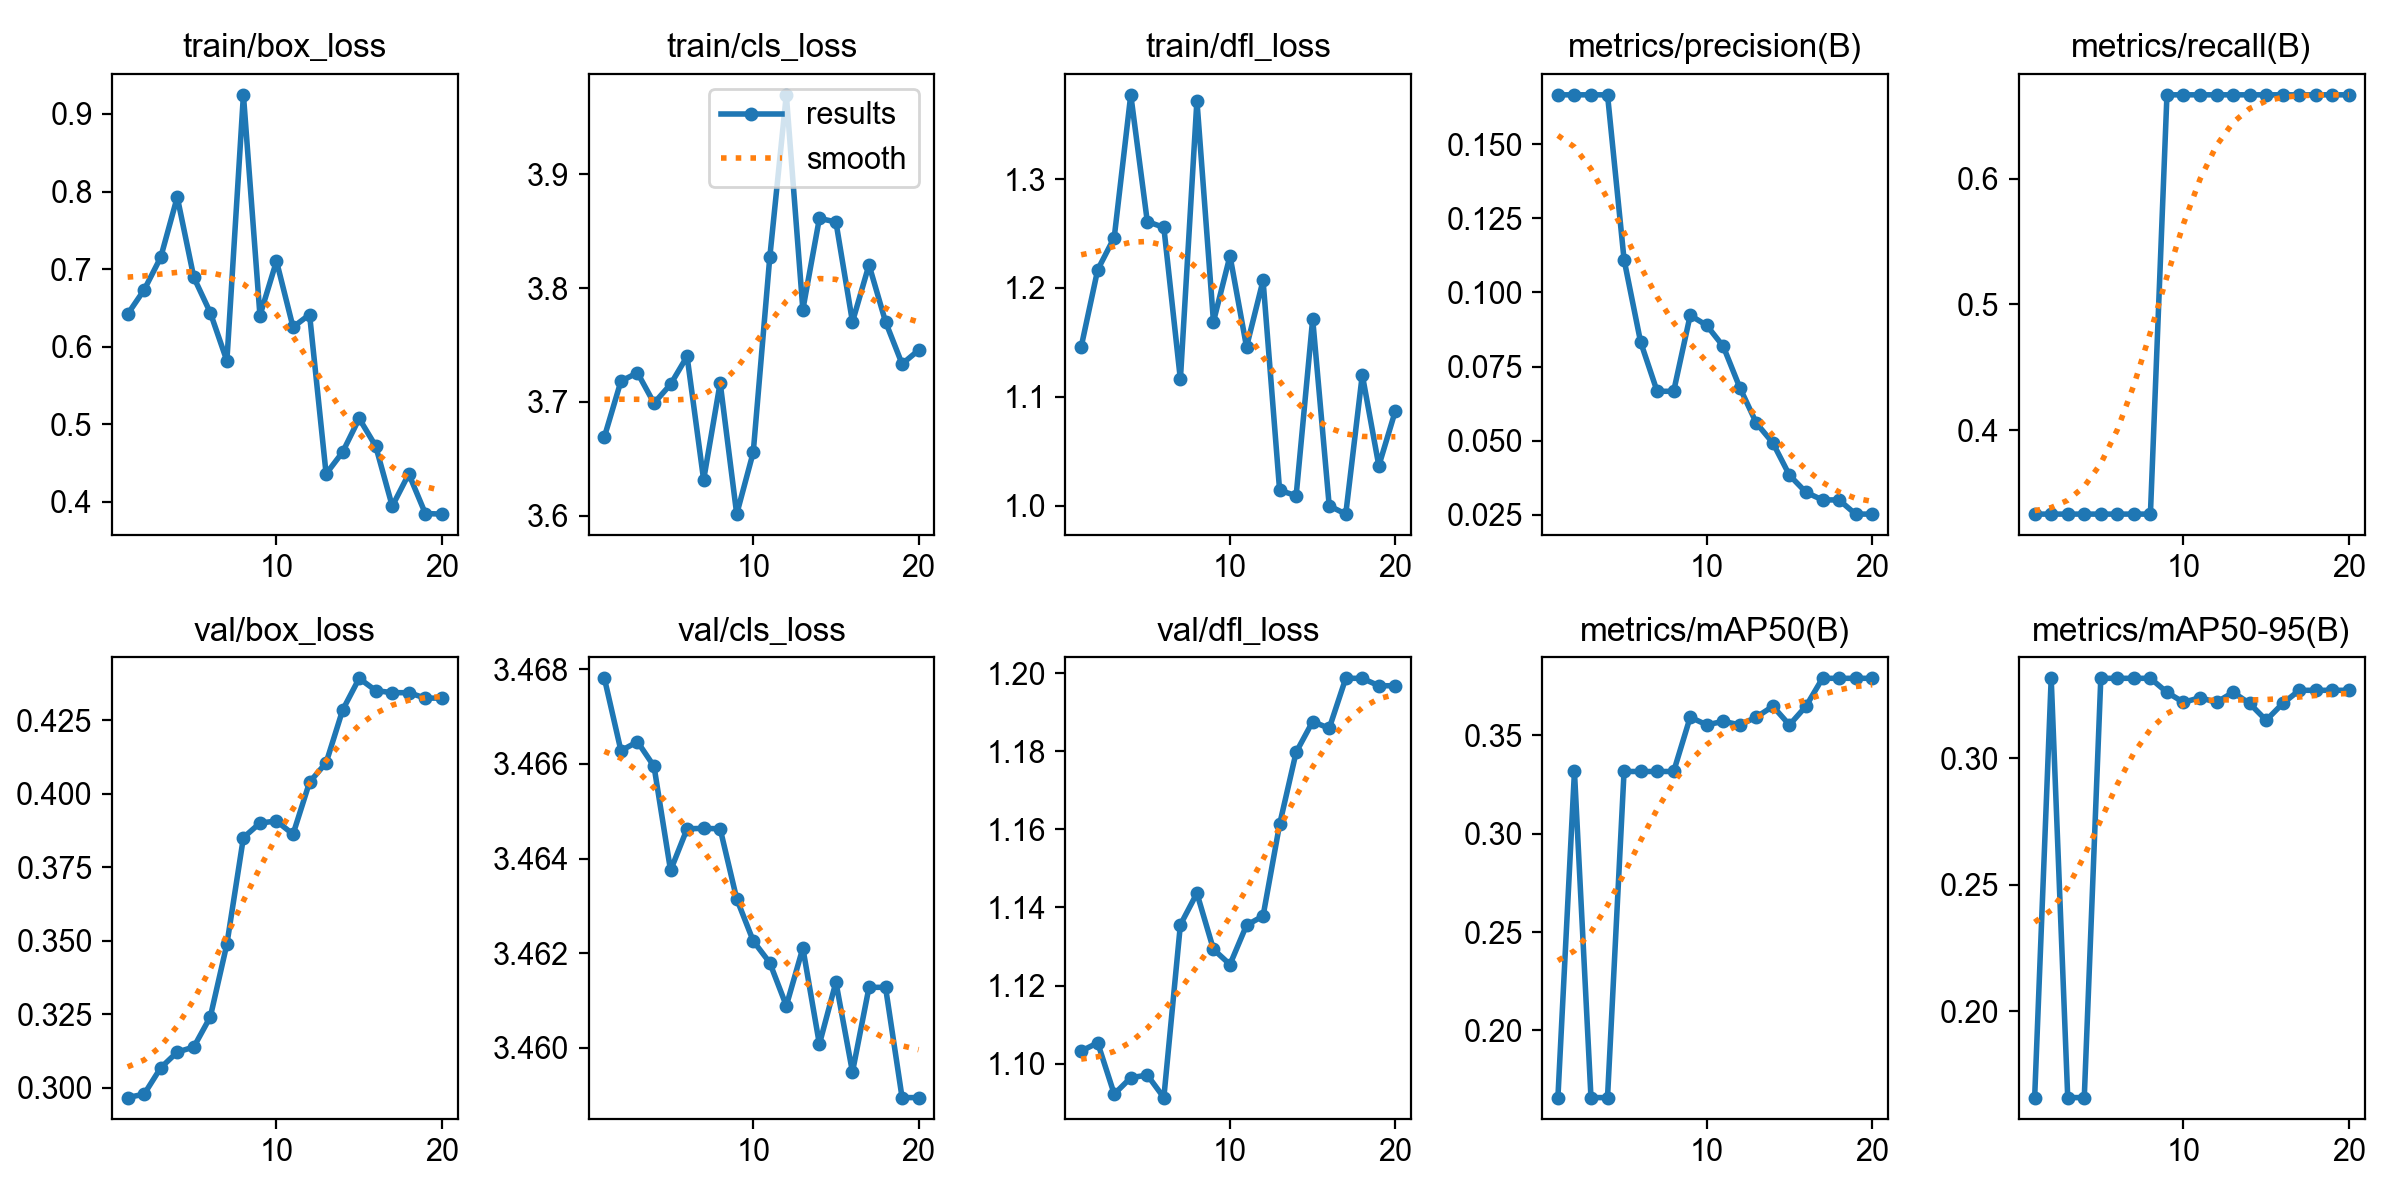

The data file committed next to this chart (first rows):
epoch, time, train/box_loss, train/cls_loss, train/dfl_loss, metrics/precision(B), metrics/recall(B), metrics/mAP50(B), metrics/mAP50-95(B), val/box_loss, val/cls_loss, val/dfl_loss, lr/pg0, lr/pg1, lr/pg2
1, 0.6204, 0.6418, 3.669, 1.146, 0.1667, 0.3333, 0.1658, 0.1658, 0.2967, 3.468, 1.103, 0, 0, 0
2, 1.046, 0.6733, 3.718, 1.217, 0.1667, 0.3333, 0.3317, 0.3317, 0.2979, 3.466, 1.105, 5.58894e-06, 5.58894e-06, 5.58894e-06
3, 1.523, 0.7151, 3.726, 1.246, 0.1667, 0.3333, 0.1658, 0.1658, 0.3068, 3.466, 1.092, 1.05958e-05, 1.05958e-05, 1.05958e-05
4, 1.91, 0.7928, 3.699, 1.378, 0.1667, 0.3333, 0.1658, 0.1658, 0.3121, 3.466, 1.096, 1.50205e-05, 1.50205e-05, 1.50205e-05
5, 2.293, 0.6893, 3.715, 1.261, 0.1111, 0.3333, 0.3317, 0.3317, 0.3139, 3.464, 1.097, 1.8863e-05, 1.8863e-05, 1.8863e-05
6, 2.763, 0.6436, 3.74, 1.256, 0.08333, 0.3333, 0.3317, 0.3317, 0.3241, 3.465, 1.091, 2.21235e-05, 2.21235e-05, 2.21235e-05
7, 3.29, 0.5816, 3.631, 1.116, 0.06667, 0.3333, 0.3317, 0.3317, 0.3488, 3.465, 1.136, 2.48018e-05, 2.48018e-05, 2.48018e-05
8, 3.804, 0.9247, 3.717, 1.372, 0.06667, 0.3333, 0.3317, 0.3317, 0.385, 3.465, 1.144, 2.68981e-05, 2.68981e-05, 2.68981e-05
9, 4.35, 0.6401, 3.601, 1.169, 0.09231, 0.6667, 0.3593, 0.3261, 0.39, 3.463, 1.129, 2.84122e-05, 2.84122e-05, 2.84122e-05
10, 4.86, 0.7103, 3.656, 1.229, 0.08889, 0.6667, 0.3554, 0.3222, 0.3907, 3.462, 1.125, 2.93441e-05, 2.93441e-05, 2.93441e-05
11, 5.386, 0.6251, 3.827, 1.146, 0.08182, 0.6667, 0.3572, 0.324, 0.3862, 3.462, 1.135, 2.9694e-05, 2.9694e-05, 2.9694e-05
12, 5.941, 0.6414, 3.97, 1.207, 0.0679, 0.6667, 0.3554, 0.3222, 0.4039, 3.461, 1.138, 2.94617e-05, 2.94617e-05, 2.94617e-05
13, 6.488, 0.4358, 3.781, 1.014, 0.05595, 0.6667, 0.3593, 0.3261, 0.4104, 3.462, 1.161, 2.86474e-05, 2.86474e-05, 2.86474e-05
14, 6.993, 0.4639, 3.861, 1.009, 0.04924, 0.6667, 0.3648, 0.3217, 0.4284, 3.46, 1.18, 2.72509e-05, 2.72509e-05, 2.72509e-05
15, 7.568, 0.5073, 3.858, 1.172, 0.03838, 0.6667, 0.3554, 0.3151, 0.4392, 3.461, 1.188, 2.52722e-05, 2.52722e-05, 2.52722e-05
16, 8.082, 0.4716, 3.77, 0.9998, 0.03261, 0.6667, 0.3648, 0.3217, 0.435, 3.459, 1.186, 2.27115e-05, 2.27115e-05, 2.27115e-05
17, 8.568, 0.3942, 3.82, 0.9922, 0.03003, 0.6667, 0.379, 0.3269, 0.4343, 3.461, 1.199, 1.95686e-05, 1.95686e-05, 1.95686e-05
18, 9.03, 0.4357, 3.77, 1.12, 0.03003, 0.6667, 0.379, 0.3269, 0.4343, 3.461, 1.199, 1.58437e-05, 1.58437e-05, 1.58437e-05
19, 9.515, 0.3847, 3.733, 1.037, 0.02525, 0.6667, 0.379, 0.3269, 0.4325, 3.459, 1.197, 1.15366e-05, 1.15366e-05, 1.15366e-05
20, 9.975, 0.3839, 3.745, 1.087, 0.02525, 0.6667, 0.379, 0.3269, 0.4325, 3.459, 1.197, 6.64734e-06, 6.64734e-06, 6.64734e-06
